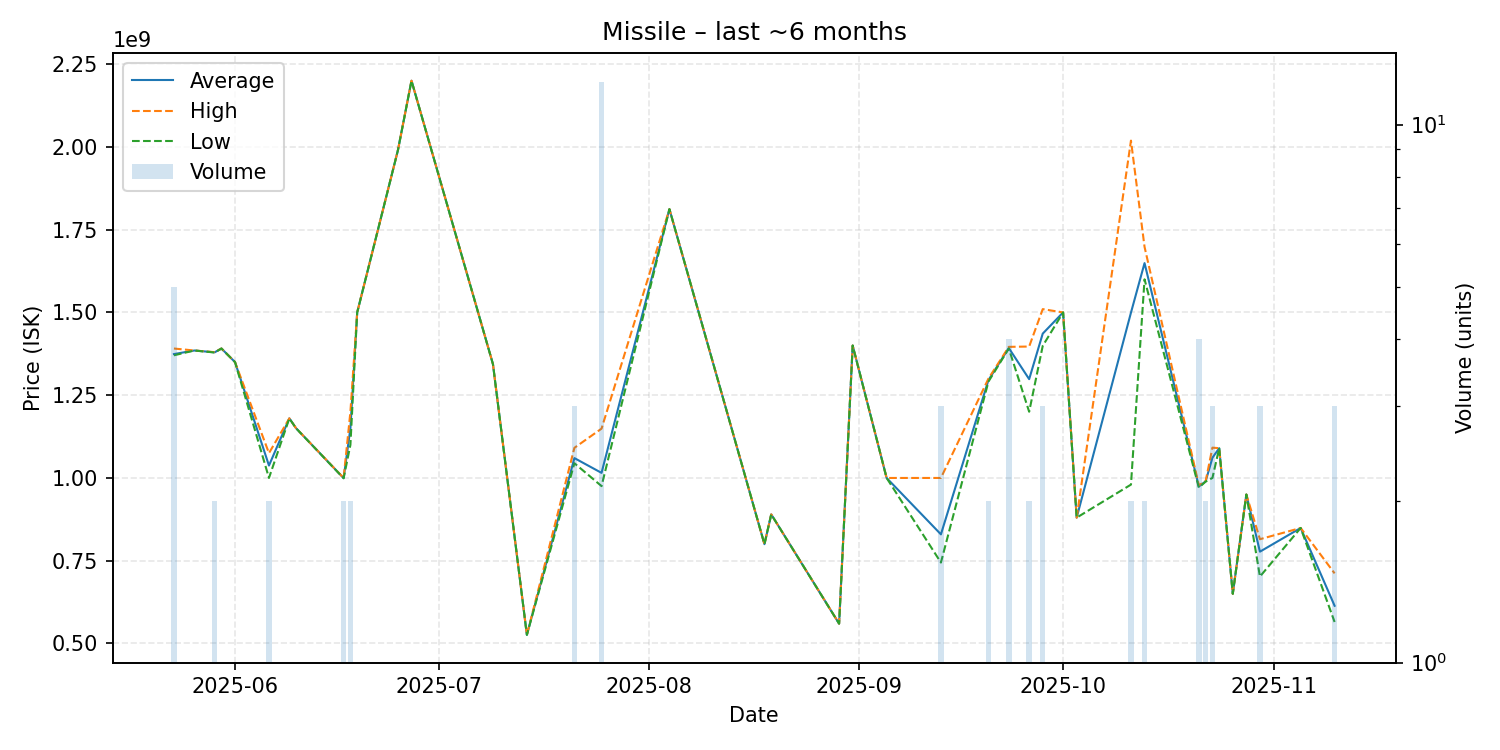

Data behind this chart, as committed beside it:
date, average, highest, lowest, order_count, volume
2025-05-23, 1374200000, 1391000000, 1370500000, 5, 5
2025-05-26, 1385000000, 1385000000, 1385000000, 1, 1
2025-05-29, 1379500000, 1380000000, 1379000000, 2, 2
2025-05-30, 1391000000, 1391000000, 1391000000, 1, 1
2025-06-01, 1350000000, 1350000000, 1350000000, 1, 1
2025-06-06, 1037500000, 1075000000, 1000000000, 2, 2
2025-06-09, 1180000000, 1180000000, 1180000000, 1, 1
2025-06-10, 1150000000, 1150000000, 1150000000, 1, 1
2025-06-17, 999500000, 1000000000, 999000000, 2, 2
2025-06-18, 1150000000, 1200000000, 1100000000, 2, 2
2025-06-19, 1500000000, 1500000000, 1500000000, 1, 1
2025-06-25, 1990000000, 1990000000, 1990000000, 1, 1
2025-06-27, 2200000000, 2200000000, 2200000000, 1, 1
2025-07-09, 1344000000, 1344000000, 1344000000, 1, 1
2025-07-14, 526000000, 526000000, 526000000, 1, 1
2025-07-21, 1060000000, 1091000000, 1044500000, 3, 3
2025-07-25, 1015358333, 1149000000, 975400000, 9, 12
2025-08-04, 1812000000, 1812000000, 1812000000, 1, 1
2025-08-18, 800000000, 800000000, 800000000, 1, 1
2025-08-19, 890000000, 890000000, 890000000, 1, 1
2025-08-29, 559900000, 559900000, 559900000, 1, 1
2025-08-31, 1400000000, 1400000000, 1400000000, 1, 1
2025-09-05, 1000000000, 1000000000, 1000000000, 1, 1
2025-09-13, 829633333, 1000000000, 744450000, 3, 3
2025-09-20, 1295500000, 1300000000, 1291000000, 2, 2
2025-09-23, 1392500000, 1396000000, 1391000000, 4, 4
2025-09-26, 1298500000, 1397000000, 1200000000, 2, 2
2025-09-28, 1436000000, 1510000000, 1399000000, 3, 3
2025-10-01, 1500000000, 1500000000, 1500000000, 1, 1
2025-10-03, 880100000, 880100000, 880100000, 1, 1
2025-10-11, 1499450000, 2019000000, 979900000, 2, 2
2025-10-13, 1649000000, 1698000000, 1600000000, 2, 2
2025-10-21, 974325000, 977950000, 970700000, 4, 4
2025-10-22, 989550000, 990000000, 989100000, 2, 2
2025-10-23, 1061000000, 1091500000, 1000000000, 3, 3
2025-10-24, 1090000000, 1090000000, 1090000000, 1, 1
2025-10-26, 650100000, 650100000, 650100000, 1, 1
2025-10-28, 950000000, 950000000, 950000000, 1, 1
2025-10-30, 777333333, 814950000, 702100000, 3, 3
2025-11-05, 848900000, 848900000, 848900000, 1, 1
2025-11-10, 613900000, 711800000, 564950000, 3, 3
